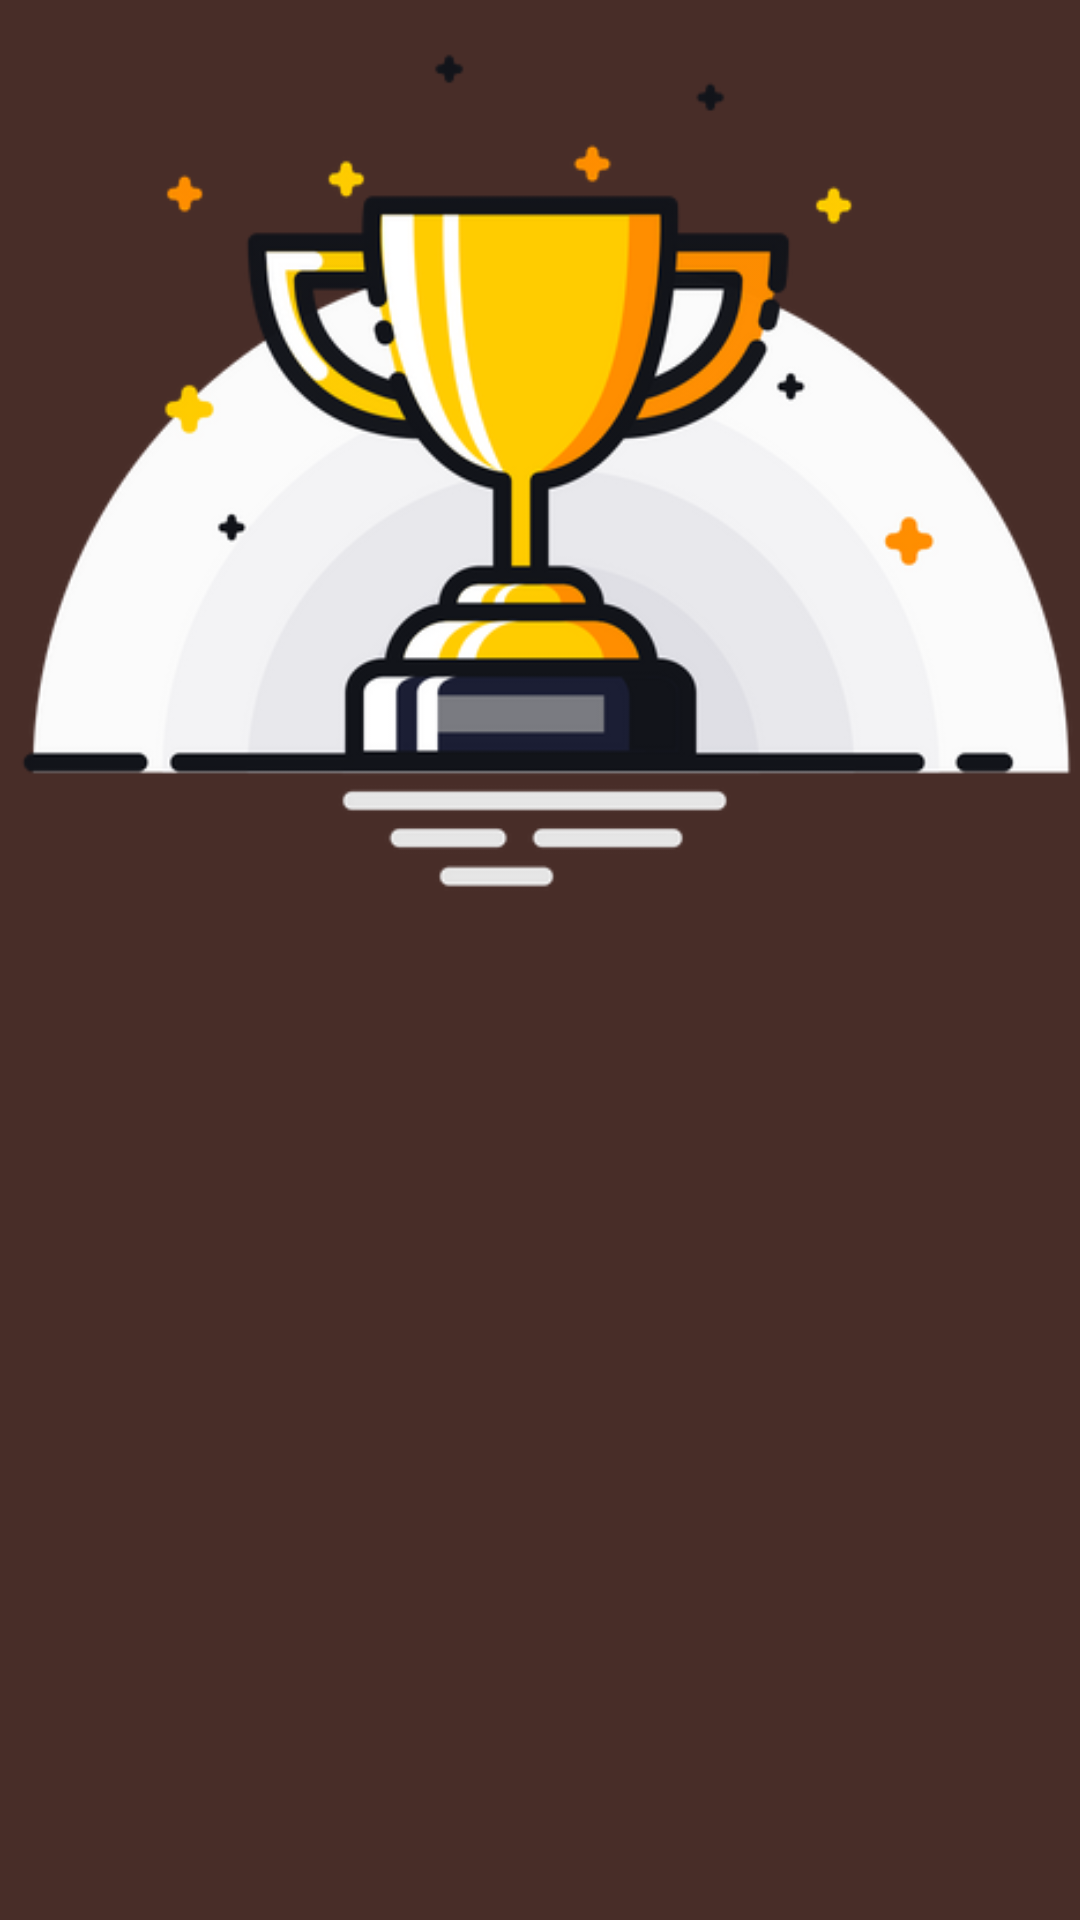

Produce the Android XML layout that renders to this screen, including the resource entries it uses.
<!-- AndroidManifest.xml: application theme Theme.QUIZEE -->
<!-- res/layout/activity_score.xml -->
<?xml version="1.0" encoding="utf-8"?>
<androidx.constraintlayout.widget.ConstraintLayout xmlns:android="http://schemas.android.com/apk/res/android"
    xmlns:app="http://schemas.android.com/apk/res-auto"
    xmlns:tools="http://schemas.android.com/tools"
    android:layout_width="match_parent"
    android:layout_height="match_parent"
    android:background="#482D28"
    tools:context=".ScoreActivity">

    <ImageView
        android:id="@+id/imageView4"
        android:layout_width="394dp"
        android:layout_height="281dp"
        android:layout_marginTop="16dp"
        app:layout_constraintEnd_toEndOf="parent"
        app:layout_constraintHorizontal_bias="0.47"
        app:layout_constraintStart_toStartOf="parent"
        app:layout_constraintTop_toTopOf="parent"
        app:srcCompat="@drawable/trophy" />

    <TextView
        android:id="@+id/score"
        android:layout_width="wrap_content"
        android:layout_height="wrap_content"
        android:layout_marginStart="8dp"
        android:layout_marginEnd="12dp"
        android:textColor="@color/white"
        android:textSize="28sp"
        app:layout_constraintBottom_toBottomOf="parent"
        app:layout_constraintEnd_toEndOf="@+id/imageView4"
        app:layout_constraintHorizontal_bias="0.552"
        app:layout_constraintStart_toStartOf="parent"
        app:layout_constraintTop_toBottomOf="@+id/imageView4"
        app:layout_constraintVertical_bias="0.251" />
</androidx.constraintlayout.widget.ConstraintLayout>
<!-- resources referenced by this layout -->
<resources>
  <!-- drawable trophy: png bitmap (drawable, 46080 bytes) -->
  <style name="Theme.QUIZEE" parent="Base.Theme.QUIZEE" />
  <style name="Base.Theme.QUIZEE" parent="Theme.Material3.DayNight.NoActionBar">
          
          
      </style>
  <!-- not gathered from this repository: default colours our renderer supplied (Android Studio template values) -->
  <color name="white">#FFFFFFFF</color>
</resources>
